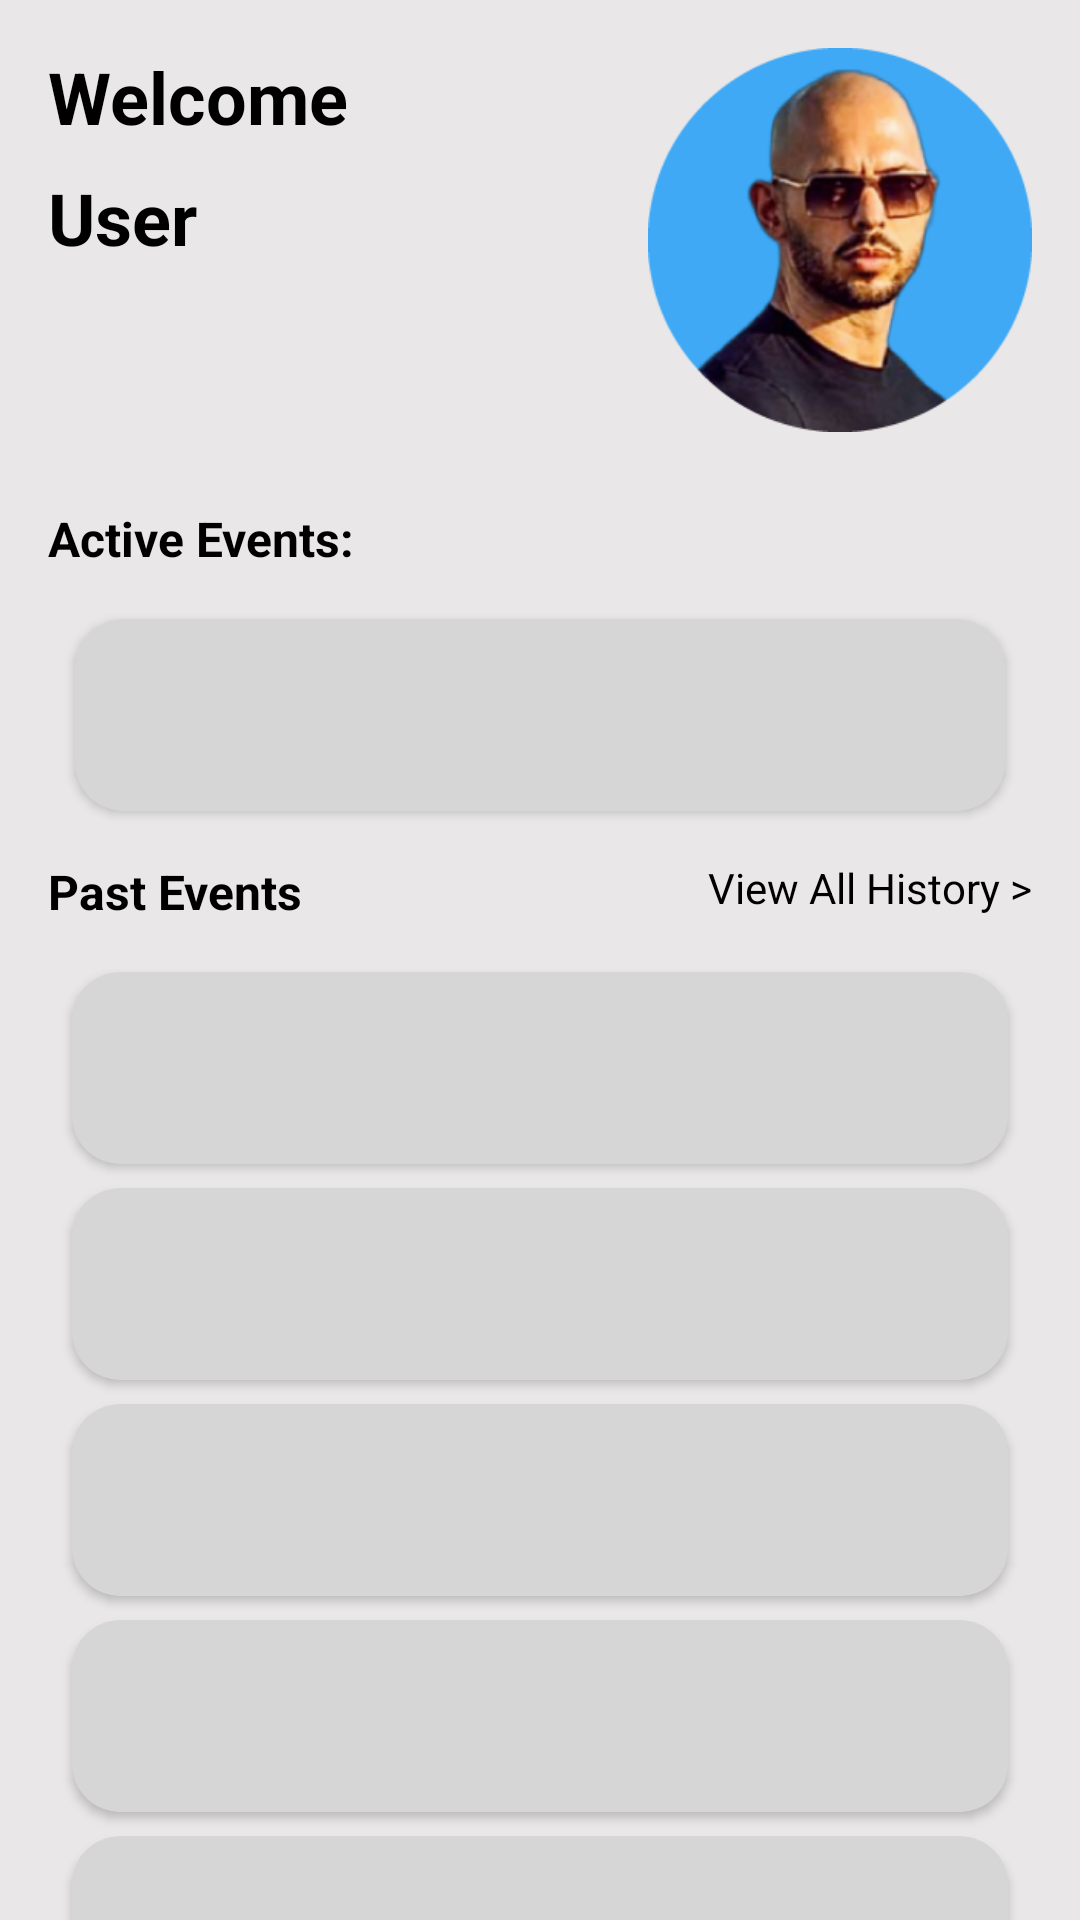

Android layout source for this screen:
<!-- AndroidManifest.xml: application theme Theme.AttendZ -->
<!-- res/layout/activity_create.xml -->
<?xml version="1.0" encoding="utf-8"?>
<androidx.constraintlayout.widget.ConstraintLayout xmlns:android="http://schemas.android.com/apk/res/android"
    xmlns:app="http://schemas.android.com/apk/res-auto"
    xmlns:tools="http://schemas.android.com/tools"
    android:layout_width="match_parent"
    android:layout_height="match_parent"
    android:background="@color/primary_background_theme">

    <TextView
        android:id="@+id/textView4"
        android:layout_width="wrap_content"
        android:layout_height="wrap_content"
        android:layout_marginStart="16dp"
        android:layout_marginTop="16dp"
        android:text="@string/welcome"
        android:textColor="@color/black"
        android:textSize="24sp"
        android:textStyle="bold"
        app:layout_constraintStart_toStartOf="parent"
        app:layout_constraintTop_toTopOf="parent" />

    <TextView
        android:id="@+id/textView5"
        android:layout_width="wrap_content"
        android:layout_height="wrap_content"
        android:layout_marginStart="16dp"
        android:layout_marginTop="8dp"
        android:text="@string/user_name"
        android:textColor="@color/black"
        android:textSize="24sp"
        android:textStyle="bold"
        app:layout_constraintStart_toStartOf="parent"
        app:layout_constraintTop_toBottomOf="@+id/textView4" />

    <ImageView
        android:id="@+id/imageView2"
        android:layout_width="128dp"
        android:layout_height="128dp"
        android:layout_marginTop="16dp"
        android:layout_marginEnd="16dp"
        app:layout_constraintEnd_toEndOf="parent"
        app:layout_constraintTop_toTopOf="parent"
        app:srcCompat="@drawable/profile" />

    <TextView
        android:id="@+id/textView6"
        android:layout_width="wrap_content"
        android:layout_height="wrap_content"
        android:layout_marginStart="16dp"
        android:layout_marginTop="80dp"
        android:text="@string/active_events"
        android:textColor="@color/black"
        android:textSize="16sp"
        android:textStyle="bold"
        app:layout_constraintStart_toStartOf="parent"
        app:layout_constraintTop_toBottomOf="@+id/textView5" />

    <TextView
        android:id="@+id/textView9"
        android:layout_width="wrap_content"
        android:layout_height="wrap_content"
        android:layout_marginStart="16dp"
        android:layout_marginTop="16dp"
        android:text="@string/past_events"
        android:textColor="@color/black"
        android:textSize="16sp"
        android:textStyle="bold"
        app:layout_constraintStart_toStartOf="parent"
        app:layout_constraintTop_toBottomOf="@+id/cardView" />

    <androidx.cardview.widget.CardView
        android:id="@+id/cardView"
        android:layout_width="match_parent"
        android:layout_height="64dp"
        android:layout_marginStart="25dp"
        android:layout_marginTop="16dp"
        android:layout_marginEnd="25dp"
        android:background="@drawable/rounded_shape_red"
        app:cardBackgroundColor="@color/card_background"
        app:cardCornerRadius="16dp"
        app:layout_constraintEnd_toEndOf="@+id/textView6"
        app:layout_constraintStart_toStartOf="@+id/textView6"
        app:layout_constraintTop_toBottomOf="@+id/textView6" />

    <TextView
        android:id="@+id/textView10"
        android:layout_width="wrap_content"
        android:layout_height="wrap_content"
        android:layout_marginTop="16dp"
        android:layout_marginEnd="16dp"
        android:text="@string/view_full_history"
        android:textColor="@color/black"
        app:layout_constraintEnd_toEndOf="parent"
        app:layout_constraintTop_toBottomOf="@+id/cardView" />

    <LinearLayout
        android:id="@+id/linearLayout"
        android:layout_width="0dp"
        android:layout_height="350dp"
        android:layout_marginTop="8dp"
        android:orientation="vertical"
        app:layout_constraintEnd_toEndOf="parent"
        app:layout_constraintStart_toStartOf="parent"
        app:layout_constraintTop_toBottomOf="@+id/textView9">

        <androidx.cardview.widget.CardView
            android:id="@+id/cardView6"
            android:layout_width="match_parent"
            android:layout_height="64dp"
            android:layout_marginStart="24dp"
            android:layout_marginTop="8dp"
            android:layout_marginEnd="24dp"
            android:background="@drawable/rounded_shape_red"
            app:cardBackgroundColor="@color/card_background"
            app:cardCornerRadius="16dp" />

        <androidx.cardview.widget.CardView
            android:id="@+id/cardView7"
            android:layout_width="match_parent"
            android:layout_height="64dp"
            android:layout_marginStart="24dp"
            android:layout_marginTop="8dp"
            android:layout_marginEnd="24dp"
            android:background="@drawable/rounded_shape_red"
            app:cardBackgroundColor="@color/card_background"
            app:cardCornerRadius="16dp" />

        <androidx.cardview.widget.CardView
            android:id="@+id/cardView8"
            android:layout_width="match_parent"
            android:layout_height="64dp"
            android:layout_marginStart="24dp"
            android:layout_marginTop="8dp"
            android:layout_marginEnd="24dp"
            android:background="@drawable/rounded_shape_red"
            app:cardBackgroundColor="@color/card_background"
            app:cardCornerRadius="16dp" />

        <androidx.cardview.widget.CardView
            android:id="@+id/cardView9"
            android:layout_width="match_parent"
            android:layout_height="64dp"
            android:layout_marginStart="24dp"
            android:layout_marginTop="8dp"
            android:layout_marginEnd="24dp"
            android:background="@drawable/rounded_shape_red"
            app:cardBackgroundColor="@color/card_background"
            app:cardCornerRadius="16dp" />

        <androidx.cardview.widget.CardView
            android:id="@+id/cardView10"
            android:layout_width="match_parent"
            android:layout_height="64dp"
            android:layout_marginStart="24dp"
            android:layout_marginTop="8dp"
            android:layout_marginEnd="24dp"
            android:background="@drawable/rounded_shape_red"
            app:cardBackgroundColor="@color/card_background"
            app:cardCornerRadius="16dp" />

        <androidx.cardview.widget.CardView
            android:id="@+id/cardView11"
            android:layout_width="match_parent"
            android:layout_height="64dp"
            android:layout_marginStart="24dp"
            android:layout_marginTop="8dp"
            android:layout_marginEnd="24dp"
            android:background="@drawable/rounded_shape_red"
            app:cardBackgroundColor="@color/card_background"
            app:cardCornerRadius="16dp" />
    </LinearLayout>

    <LinearLayout
        android:layout_width="match_parent"
        android:layout_height="65dp"
        android:layout_marginButtom="8dp"
        android:background="#000000"
        android:orientation="vertical"
        app:layout_constraintBottom_toBottomOf="parent"
        app:layout_constraintEnd_toEndOf="parent"
        app:layout_constraintStart_toStartOf="parent"
        app:layout_constraintTop_toBottomOf="@+id/linearLayout"></LinearLayout>

</androidx.constraintlayout.widget.ConstraintLayout>
<!-- resources referenced by this layout -->
<resources>
  <color name="black">#FF000000</color>
  <color name="card_background">#d6d6d6</color>
  <color name="primary_background_theme">#E2E8E6E6</color>
  <!-- drawable profile: jpeg bitmap (drawable, 4925 bytes) -->
  <!-- drawable rounded_shape_red (drawable) -->
  <?xml version="1.0" encoding="utf-8"?>
  <shape xmlns:android="http://schemas.android.com/apk/res/android">
      <solid android:color="@android:color/holo_red_light"></solid>
  
  
  
  
      <corners  android:radius="15dp"/>
  </shape>
  <string name="active_events">Active Events:</string>
  <string name="past_events">Past Events</string>
  <string name="user_name">User</string>
  <string name="view_full_history">View All History &gt;</string>
  <string name="welcome">Welcome</string>
  <style name="Theme.AttendZ" parent="Theme.AppCompat.DayNight.NoActionBar">
          
          <item name="colorPrimary">@color/purple_500</item>
          <item name="colorPrimaryVariant">@color/purple_700</item>
          <item name="colorOnPrimary">@color/white</item>
          
          <item name="colorSecondary">@color/teal_200</item>
          <item name="colorSecondaryVariant">@color/teal_700</item>
          <item name="colorOnSecondary">@color/black</item>
          
          <item name="android:statusBarColor">?attr/colorPrimaryVariant</item>
          
      </style>
  <color name="purple_500">#FF6200EE</color>
  <color name="purple_700">#FF3700B3</color>
  <color name="white">#FFFFFFFF</color>
  <color name="teal_200">#FF03DAC5</color>
  <color name="teal_700">#FF018786</color>
</resources>
